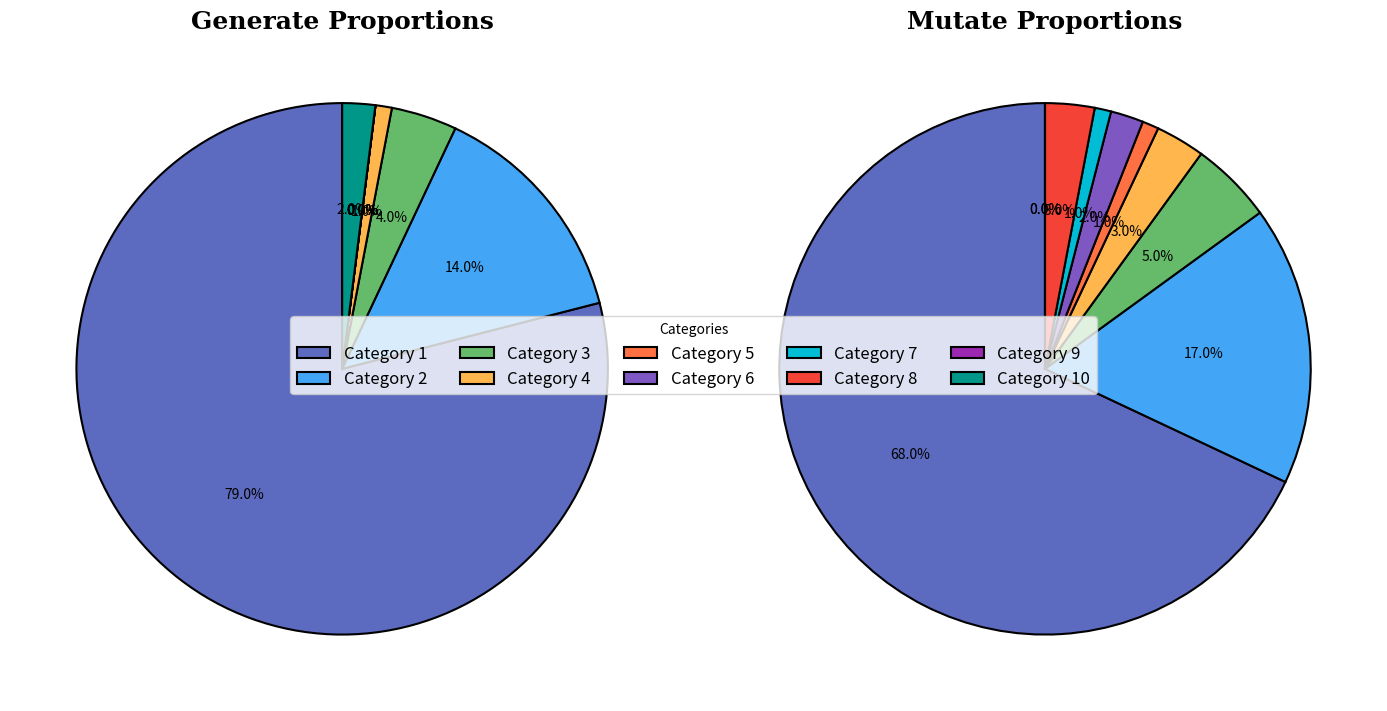

This figure's Python source:
import matplotlib.pyplot as plt
import numpy as np
import os

def plot_interactions(output_path, line1_data, line2_data):
    """
    Plots two pie charts to represent the proportions of counts from line1_data and line2_data.

    Parameters:
    - output_path: Path to save the PDF.
    - line1_data: List of counts for the first line.
    - line2_data: List of counts for the second line.
    """
    # Remove the last element to exclude the "failures" data
    line1_main = line1_data[:10]
    line2_main = line2_data[:10]

    # Define a custom color palette
    colors = ['#5C6BC0', '#42A5F5', '#66BB6A', '#FFB74D', '#FF7043', '#7E57C2', '#00BCD4', '#F44336', '#9C27B0', '#009688']

    # Create the figure with two subplots and improved spacing
    fig, (ax1, ax2) = plt.subplots(1, 2, figsize=(14, 7), constrained_layout=True)

    # Plot pie chart for line1_data (without labels next to the pie slices)
    ax1.pie(line1_main, autopct='%1.1f%%', startangle=90, colors=colors, wedgeprops={'edgecolor': 'black', 'linewidth': 1.5})
    ax1.set_title('Generate Proportions', fontsize=18, fontweight='bold', family='serif')

    # Plot pie chart for line2_data (without labels next to the pie slices)
    ax2.pie(line2_main, autopct='%1.1f%%', startangle=90, colors=colors, wedgeprops={'edgecolor': 'black', 'linewidth': 1.5})
    ax2.set_title('Mutate Proportions', fontsize=18, fontweight='bold', family='serif')

    # Add centralized legend
    fig.legend([f"Category {i}" for i in range(1, 11)], loc="center", fontsize=12, title="Categories", ncol=5)

    # Ensure the output directory exists
    os.makedirs(os.path.dirname(output_path), exist_ok=True)

    # Save the figure
    plt.savefig(output_path, format="pdf")
    plt.close()

# Example usage
line1_data = [79, 14, 4, 1, 0, 0, 0, 0, 0, 2, 20]  # Replace with your data
line2_data = [68, 17, 5, 3, 1, 2, 1, 3, 0, 0, 45]   # Replace with your data
output_path = "test/interactions_pie_charts.pdf"

plot_interactions(output_path, line1_data, line2_data)
